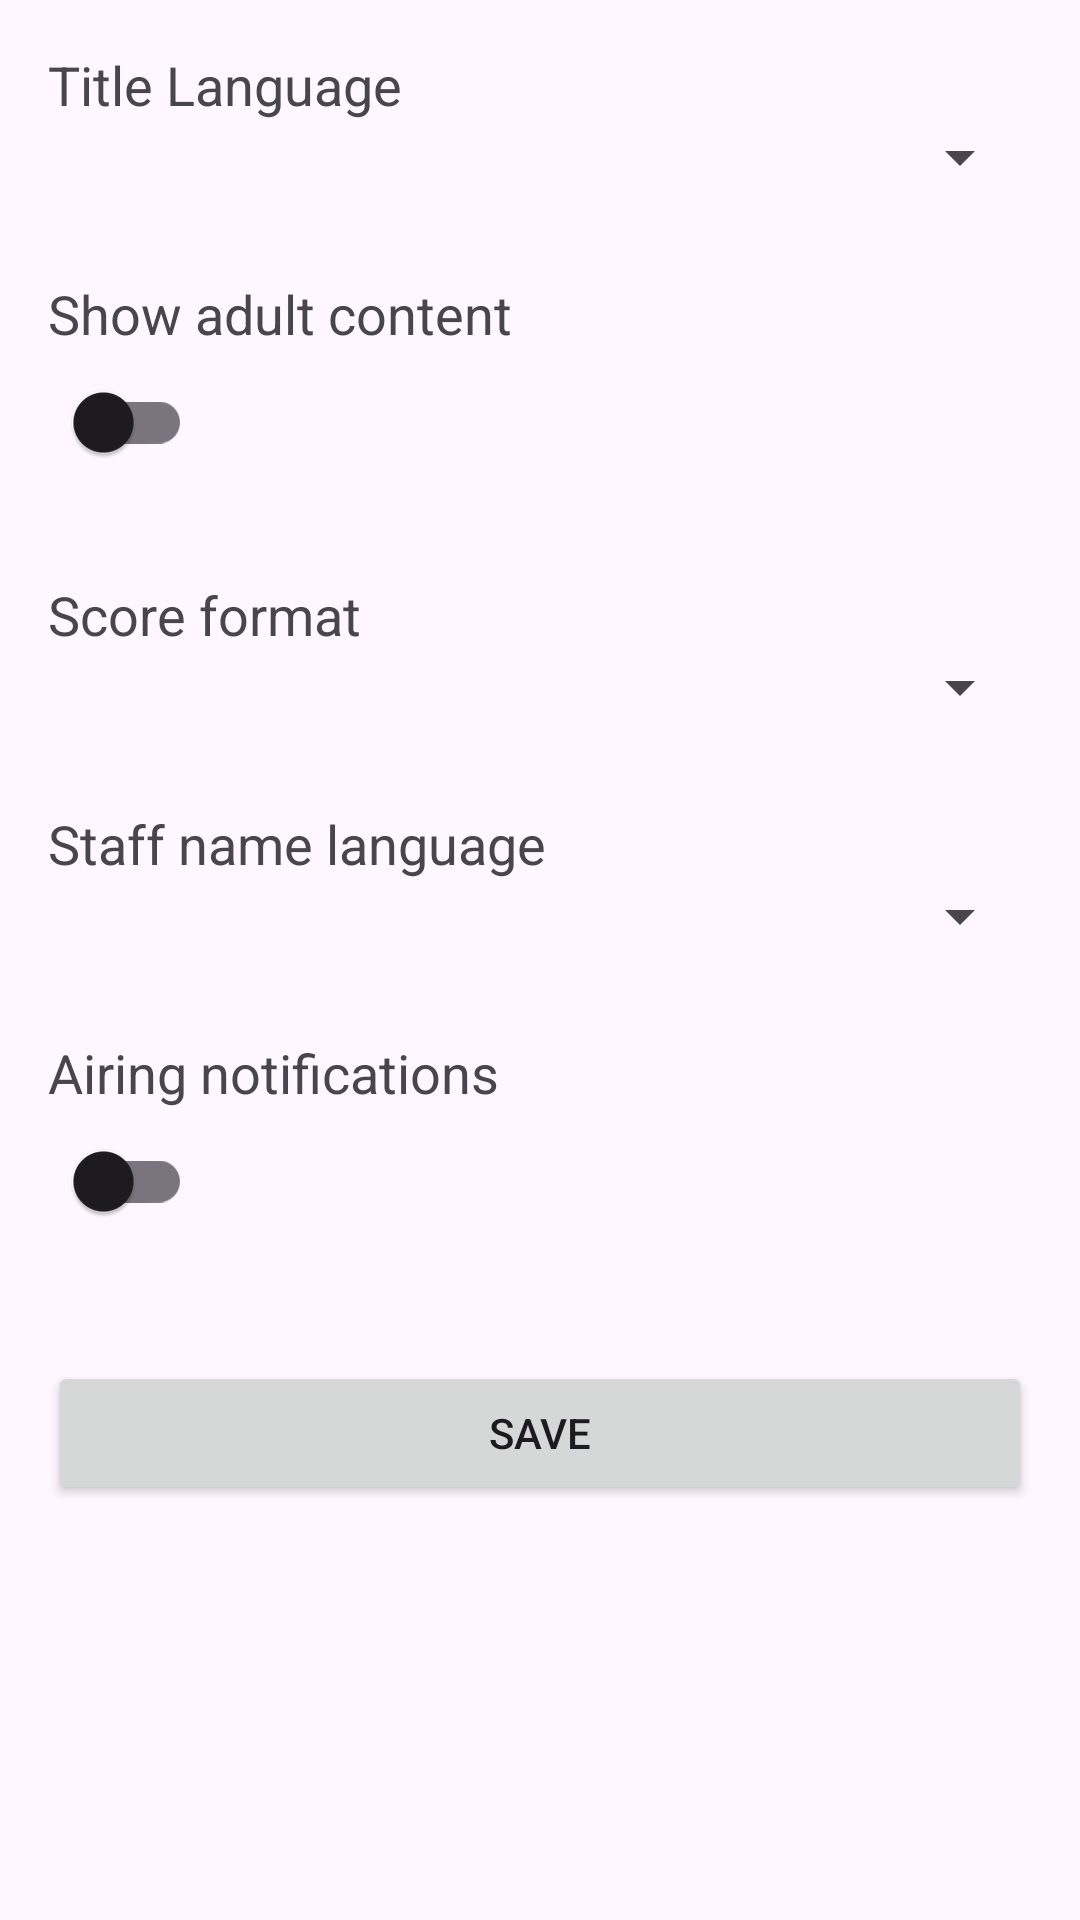

This screen was rendered from an Android layout file. Write that file and the resources it references.
<!-- AndroidManifest.xml: application theme Theme.Proyecto_Final_Grado -->
<!-- res/layout/activity_settings.xml -->
<?xml version="1.0" encoding="utf-8"?>
<ScrollView xmlns:android="http://schemas.android.com/apk/res/android"
    android:layout_width="match_parent"
    android:layout_height="match_parent"
    android:padding="16dp">

    <LinearLayout
        android:layout_width="match_parent"
        android:layout_height="wrap_content"
        android:orientation="vertical">

        
        <TextView
            android:layout_width="wrap_content"
            android:layout_height="wrap_content"
            android:text="@string/title_language"
            android:textAppearance="?android:attr/textAppearanceMedium" />
        <Spinner
            android:id="@+id/spinnerTitleLanguage"
            android:layout_width="match_parent"
            android:layout_height="wrap_content"
            android:layout_marginBottom="12dp" />

        
        <TextView
            android:layout_width="wrap_content"
            android:layout_height="wrap_content"
            android:text="@string/show_adult_content"
            android:textAppearance="?android:attr/textAppearanceMedium"
            android:layout_marginTop="16dp" />
        <com.google.android.material.switchmaterial.SwitchMaterial
            android:id="@+id/switchAdultContent"
            android:layout_width="wrap_content"
            android:layout_height="wrap_content"
            android:layout_marginBottom="12dp" />

        
        <TextView
            android:layout_width="wrap_content"
            android:layout_height="wrap_content"
            android:text="@string/score_format"
            android:textAppearance="?android:attr/textAppearanceMedium"
            android:layout_marginTop="16dp" />
        <Spinner
            android:id="@+id/spinnerScoreFormat"
            android:layout_width="match_parent"
            android:layout_height="wrap_content"
            android:layout_marginBottom="12dp" />

        
        <TextView
            android:layout_width="wrap_content"
            android:layout_height="wrap_content"
            android:text="@string/staff_name_language"
            android:textAppearance="?android:attr/textAppearanceMedium"
            android:layout_marginTop="16dp" />
        <Spinner
            android:id="@+id/spinnerStaffNameLanguage"
            android:layout_width="match_parent"
            android:layout_height="wrap_content"
            android:layout_marginBottom="12dp" />

        
        <TextView
            android:layout_width="wrap_content"
            android:layout_height="wrap_content"
            android:text="@string/airing_notifications"
            android:textAppearance="?android:attr/textAppearanceMedium"
            android:layout_marginTop="16dp" />
        <com.google.android.material.switchmaterial.SwitchMaterial
            android:id="@+id/switchAiringNotifications"
            android:layout_width="wrap_content"
            android:layout_height="wrap_content"
            android:layout_marginBottom="12dp" />

        
        <Button
            android:id="@+id/buttonSaveSettings"
            android:layout_width="match_parent"
            android:layout_height="wrap_content"
            android:text="@string/save"
            android:layout_marginTop="24dp" />
    </LinearLayout>
</ScrollView>
<!-- resources referenced by this layout -->
<resources>
  <string name="airing_notifications">Airing notifications</string>
  <string name="save">SAVE</string>
  <string name="score_format">Score format</string>
  <string name="show_adult_content">Show adult content</string>
  <string name="staff_name_language">Staff name language</string>
  <string name="title_language">Title Language</string>
  <style name="Theme.Proyecto_Final_Grado" parent="Base.Theme.Proyecto_Final_Grado" />
  <style name="Base.Theme.Proyecto_Final_Grado" parent="Theme.Material3.DayNight.NoActionBar">
          
          
      </style>
</resources>
